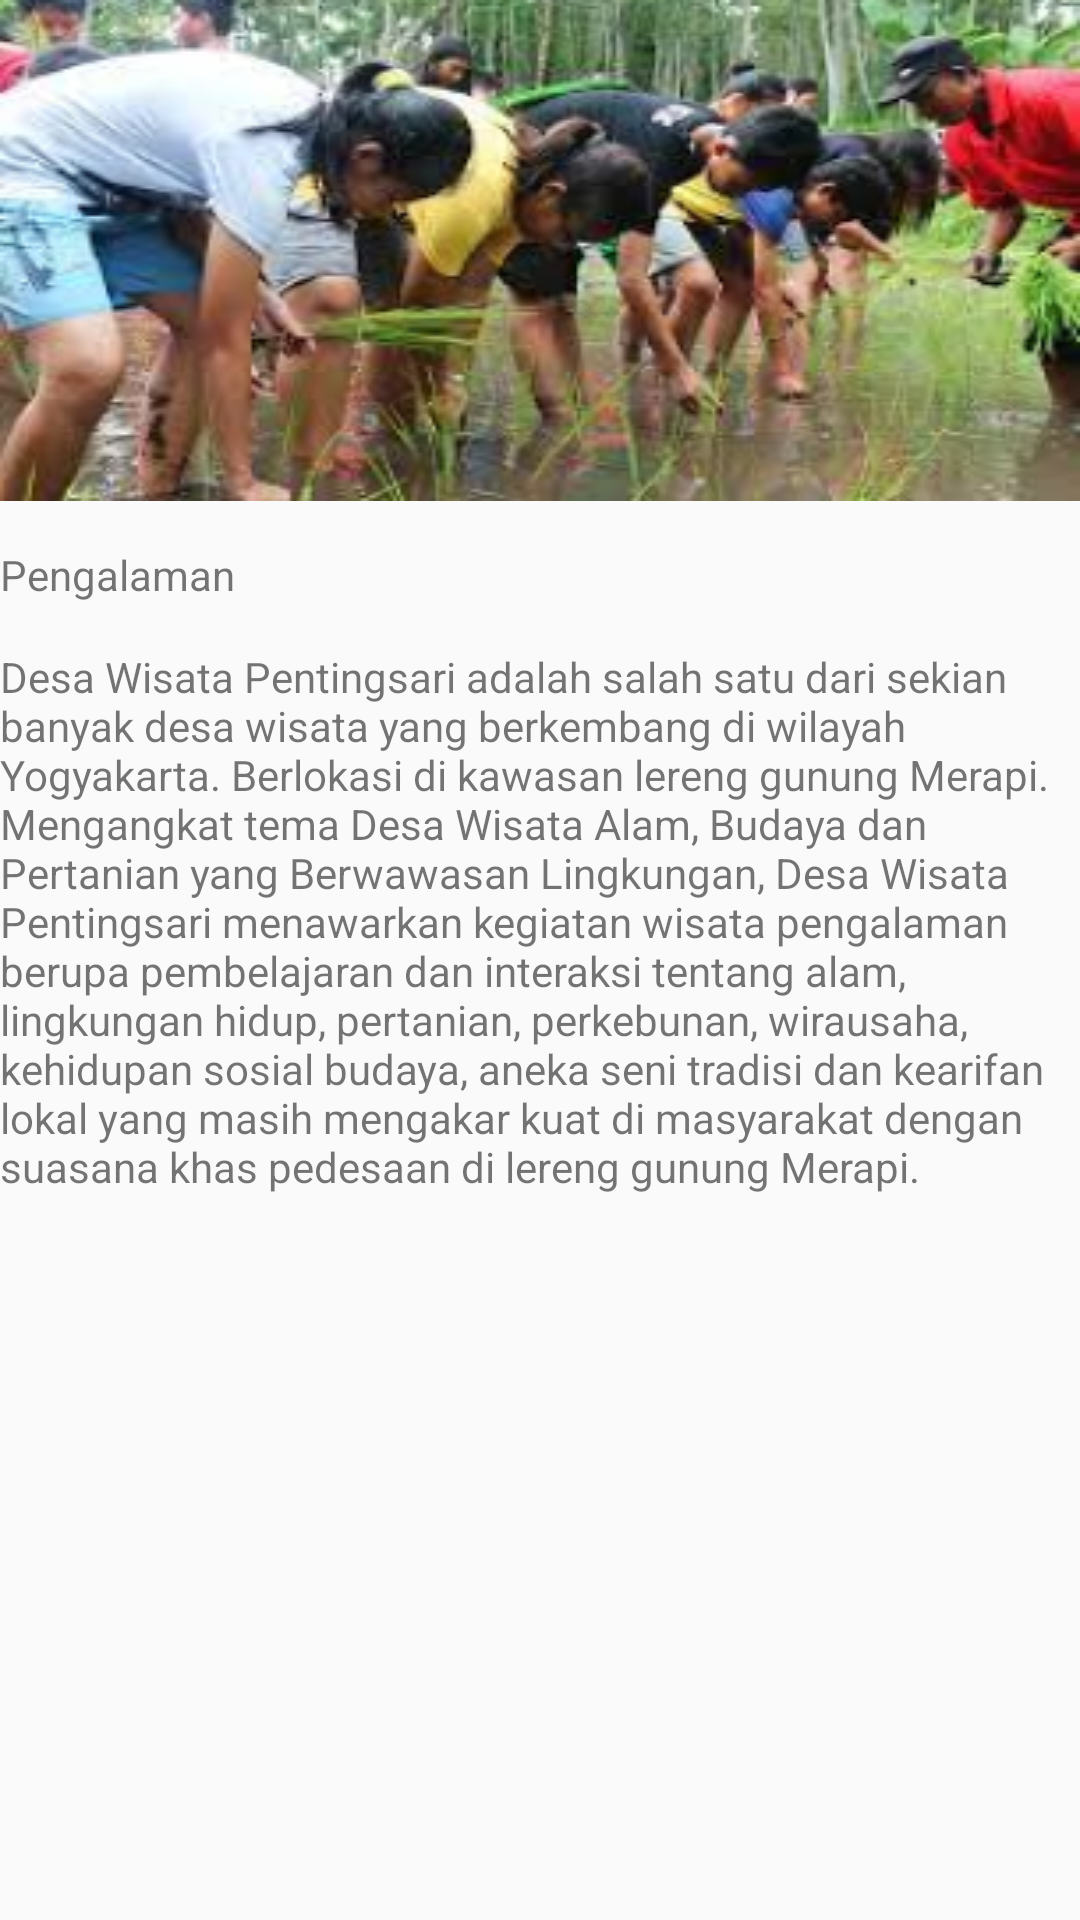

Layout XML and referenced resources for this Android screen:
<!-- AndroidManifest.xml: application theme Theme.Macro -->
<!-- res/layout/fragment_riview.xml -->
<FrameLayout xmlns:android="http://schemas.android.com/apk/res/android"
    xmlns:app="http://schemas.android.com/apk/res-auto"
    xmlns:tools="http://schemas.android.com/tools"
    android:layout_width="match_parent"
    android:layout_height="match_parent"
    tools:context=".FragmentRiview">

    <androidx.constraintlayout.widget.ConstraintLayout
        android:layout_width="match_parent"
        android:layout_height="match_parent">

        <ImageView
            android:id="@+id/imgRiview"
            android:layout_width="match_parent"
            android:layout_height="167dp"
            android:background="@drawable/riviewimage"
            app:layout_constraintTop_toTopOf="parent" />

        <TextView
            android:id="@+id/textPengalaman"
            android:layout_width="match_parent"
            android:layout_height="wrap_content"
            android:text="Pengalaman"
            android:layout_marginTop="15dp"
            app:layout_constraintTop_toBottomOf="@+id/imgRiview"
            app:layout_constraintStart_toStartOf="parent"
            app:layout_constraintEnd_toEndOf="parent" />

        <TextView
            android:id="@+id/desPengalaman"
            android:layout_width="match_parent"
            android:layout_height="wrap_content"
            android:layout_marginTop="15dp"
            android:text="Desa Wisata Pentingsari adalah salah satu dari sekian banyak desa wisata yang berkembang di wilayah Yogyakarta. Berlokasi di kawasan lereng gunung Merapi. Mengangkat tema Desa Wisata Alam, Budaya dan Pertanian yang Berwawasan Lingkungan, Desa Wisata Pentingsari menawarkan kegiatan wisata pengalaman berupa pembelajaran dan interaksi tentang alam, lingkungan hidup, pertanian, perkebunan, wirausaha, kehidupan sosial budaya, aneka seni tradisi dan kearifan lokal yang masih mengakar kuat di masyarakat dengan suasana khas pedesaan di lereng gunung Merapi."
            app:layout_constraintTop_toBottomOf="@+id/textPengalaman"
            app:layout_constraintStart_toStartOf="parent"
            app:layout_constraintEnd_toEndOf="parent" />
    </androidx.constraintlayout.widget.ConstraintLayout>

</FrameLayout>
<!-- resources referenced by this layout -->
<resources>
  <!-- drawable riviewimage: png bitmap (drawable, 122657 bytes) -->
  <style name="Theme.Macro" parent="Base.Theme.Macro" />
  <style name="Base.Theme.Macro" parent="Theme.AppCompat.Light.NoActionBar">
          
          
      </style>
</resources>
